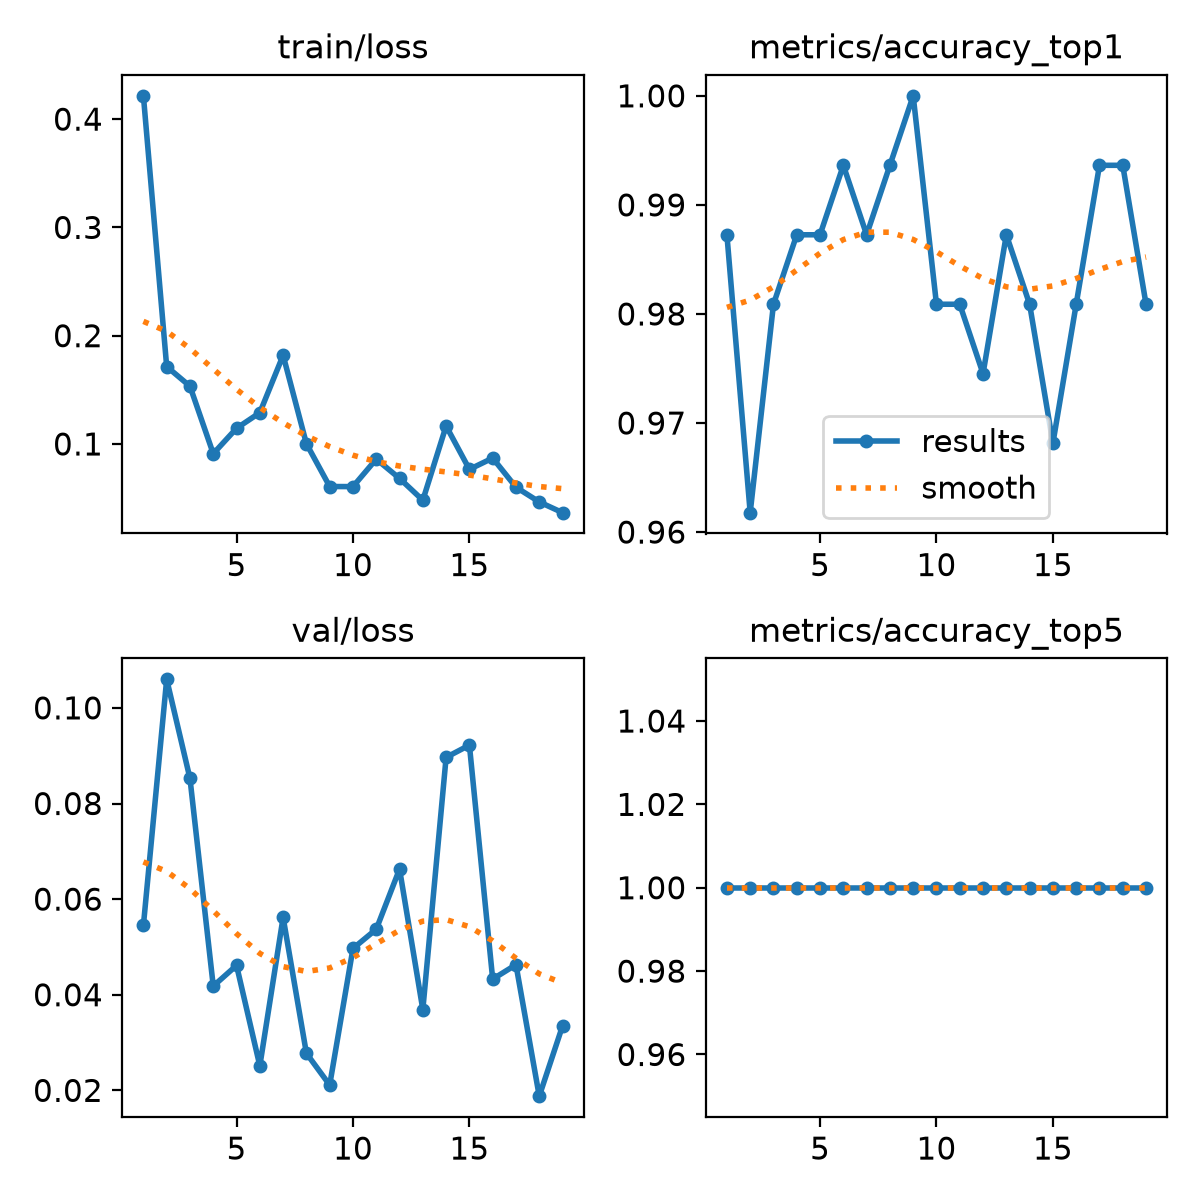

The file beside this chart, header and first rows:
epoch, time, train/loss, metrics/accuracy_top1, metrics/accuracy_top5, val/loss, lr/pg0, lr/pg1, lr/pg2
1, 27.24, 0.4215, 0.9873, 1, 0.0545, 0.0005438, 0.0005438, 0.0005438
2, 67.07, 0.1715, 0.9618, 1, 0.106, 0.001063, 0.001063, 0.001063
3, 92.19, 0.1533, 0.9809, 1, 0.08524, 0.001546, 0.001546, 0.001546
4, 117.7, 0.09104, 0.9873, 1, 0.04181, 0.001502, 0.001502, 0.001502
5, 143.1, 0.1145, 0.9873, 1, 0.04614, 0.001447, 0.001447, 0.001447
6, 168.4, 0.1289, 0.9936, 1, 0.02513, 0.001392, 0.001392, 0.001392
7, 193.2, 0.1819, 0.9873, 1, 0.05618, 0.001337, 0.001337, 0.001337
8, 217.7, 0.1003, 0.9936, 1, 0.02776, 0.001282, 0.001282, 0.001282
9, 242.3, 0.06072, 1, 1, 0.02111, 0.001227, 0.001227, 0.001227
10, 266.8, 0.06063, 0.9809, 1, 0.04968, 0.001172, 0.001172, 0.001172
11, 291.4, 0.086, 0.9809, 1, 0.0537, 0.001117, 0.001117, 0.001117
12, 315.9, 0.06821, 0.9745, 1, 0.06628, 0.001062, 0.001062, 0.001062
13, 340.8, 0.04805, 0.9873, 1, 0.0369, 0.001007, 0.001007, 0.001007
14, 366.6, 0.1166, 0.9809, 1, 0.08965, 0.0009519, 0.0009519, 0.0009519
15, 391.6, 0.07656, 0.9681, 1, 0.09221, 0.0008968, 0.0008968, 0.0008968
16, 416.6, 0.08698, 0.9809, 1, 0.04327, 0.0008418, 0.0008418, 0.0008418
17, 442.4, 0.06008, 0.9936, 1, 0.04628, 0.0007868, 0.0007868, 0.0007868
18, 466.8, 0.04648, 0.9936, 1, 0.01879, 0.0007318, 0.0007318, 0.0007318
19, 491.2, 0.03657, 0.9809, 1, 0.03348, 0.0006768, 0.0006768, 0.0006768
